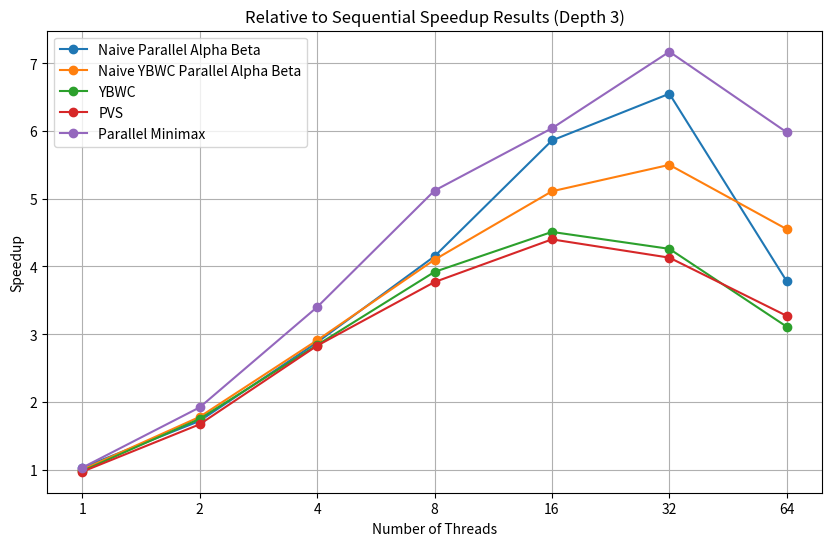
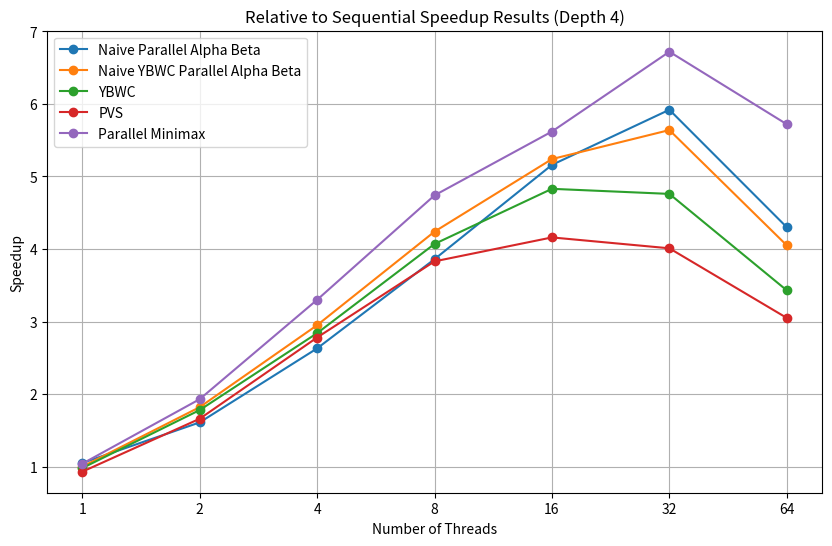

These figures' Python source, in order:
import matplotlib.pyplot as plt

# Threads remain consistent across algorithms
threads = [1, 2, 4, 8, 16, 32, 64]

# Speedup data for Depth 3
depth3_naive_ab = [1.03, 1.72, 2.88, 4.15, 5.86, 6.55, 3.78]
depth3_naive_ybwc = [1.00, 1.78, 2.91, 4.10, 5.11, 5.50, 4.55]
depth3_ybwc = [0.98, 1.75, 2.84, 3.92, 4.51, 4.26, 3.11]
depth3_pvs = [0.97, 1.67, 2.83, 3.77, 4.40, 4.13, 3.27]
depth3_minimax = [1.03, 1.92, 3.40, 5.12, 6.04, 7.17, 5.98]

# Speedup data for Depth 4
depth4_naive_ab = [1.05, 1.61, 2.63, 3.86, 5.16, 5.92, 4.30]
depth4_naive_ybwc = [1.00, 1.82, 2.95, 4.24, 5.24, 5.64, 4.05]
depth4_ybwc = [0.98, 1.78, 2.84, 4.07, 4.83, 4.76, 3.43]
depth4_pvs = [0.93, 1.66, 2.78, 3.83, 4.16, 4.01, 3.05]
depth4_minimax = [1.04, 1.93, 3.30, 4.74, 5.62, 6.72, 5.72]

# Plot Depth 3 results
plt.figure(figsize=(10, 6))
plt.plot(threads, depth3_naive_ab, marker="o", label="Naive Parallel Alpha Beta")
plt.plot(threads, depth3_naive_ybwc, marker="o", label="Naive YBWC Parallel Alpha Beta")
plt.plot(threads, depth3_ybwc, marker="o", label="YBWC")
plt.plot(threads, depth3_pvs, marker="o", label="PVS")
plt.plot(threads, depth3_minimax, marker="o", label="Parallel Minimax")
plt.title("Relative to Sequential Speedup Results (Depth 3)")
plt.xlabel("Number of Threads")
plt.ylabel("Speedup")
plt.xscale("log", base=2)
plt.xticks(threads, threads)
plt.legend()
plt.grid(True)
plt.show()

# Plot Depth 4 results
plt.figure(figsize=(10, 6))
plt.plot(threads, depth4_naive_ab, marker="o", label="Naive Parallel Alpha Beta")
plt.plot(threads, depth4_naive_ybwc, marker="o", label="Naive YBWC Parallel Alpha Beta")
plt.plot(threads, depth4_ybwc, marker="o", label="YBWC")
plt.plot(threads, depth4_pvs, marker="o", label="PVS")
plt.plot(threads, depth4_minimax, marker="o", label="Parallel Minimax")
plt.title("Relative to Sequential Speedup Results (Depth 4)")
plt.xlabel("Number of Threads")
plt.ylabel("Speedup")
plt.xscale("log", base=2)
plt.xticks(threads, threads)
plt.legend()
plt.grid(True)
plt.show()
